Labelled photos from "skripsi", an image-classification folder in dedihkurnia/skripsi. The possible labels are: gymnocalycium mihanovichii var. filadelfiense, p.leninghausii cv. albispina, Coryphantha laui, Coryphantha laui 22, Echinopsis peruviana, Gymnocalycium baldianum, Gymnocalycium mihanovichii, Mammillaria spinosissima f r, Opuntia microdasys, Parodia leninghausii, Parodia leungsi, Parodia leninghausii albispina.

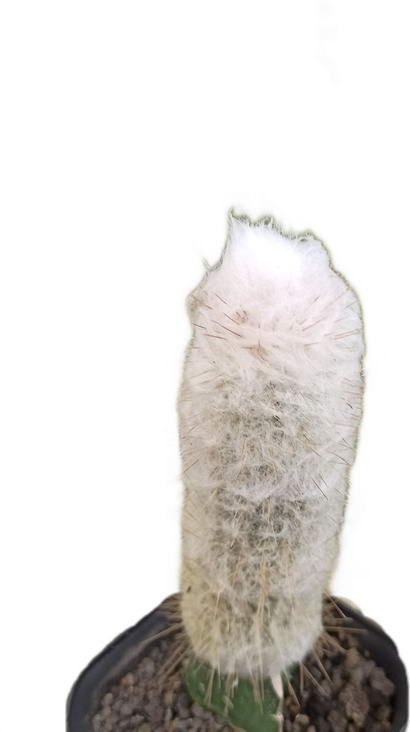
Label: Parodia leungsi

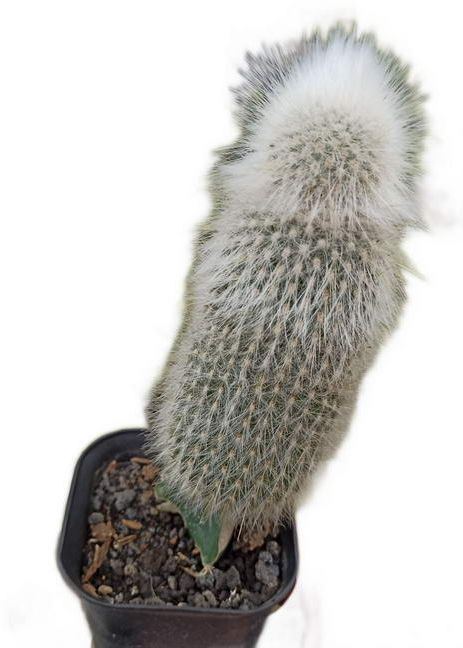
Label: p.leninghausii cv. albispina

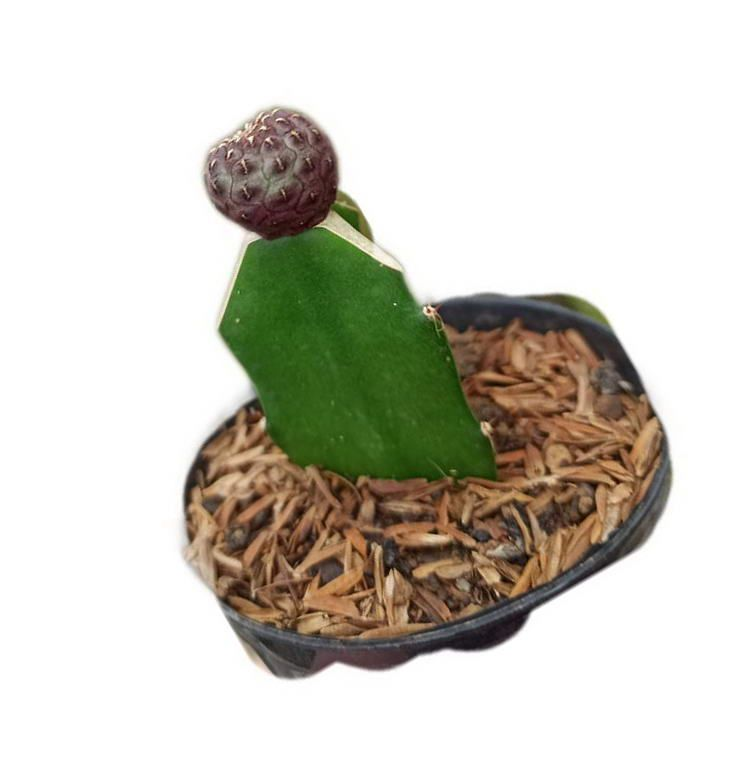
Label: Coryphantha laui 22

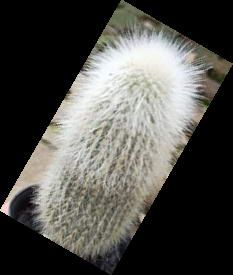
Label: Parodia leninghausii albispina

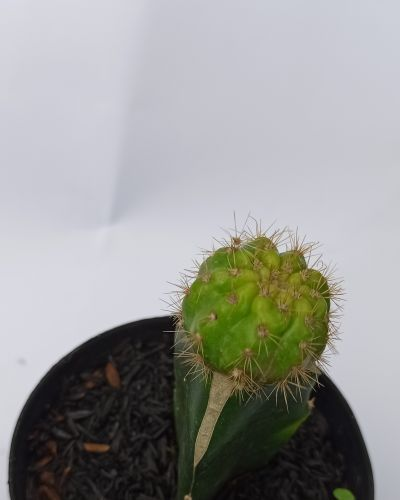
Label: gymnocalycium mihanovichii var. filadelfiense

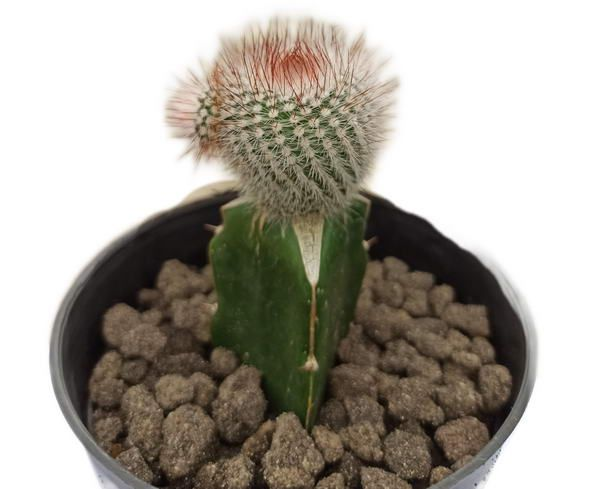
Label: Mammillaria spinosissima f r
